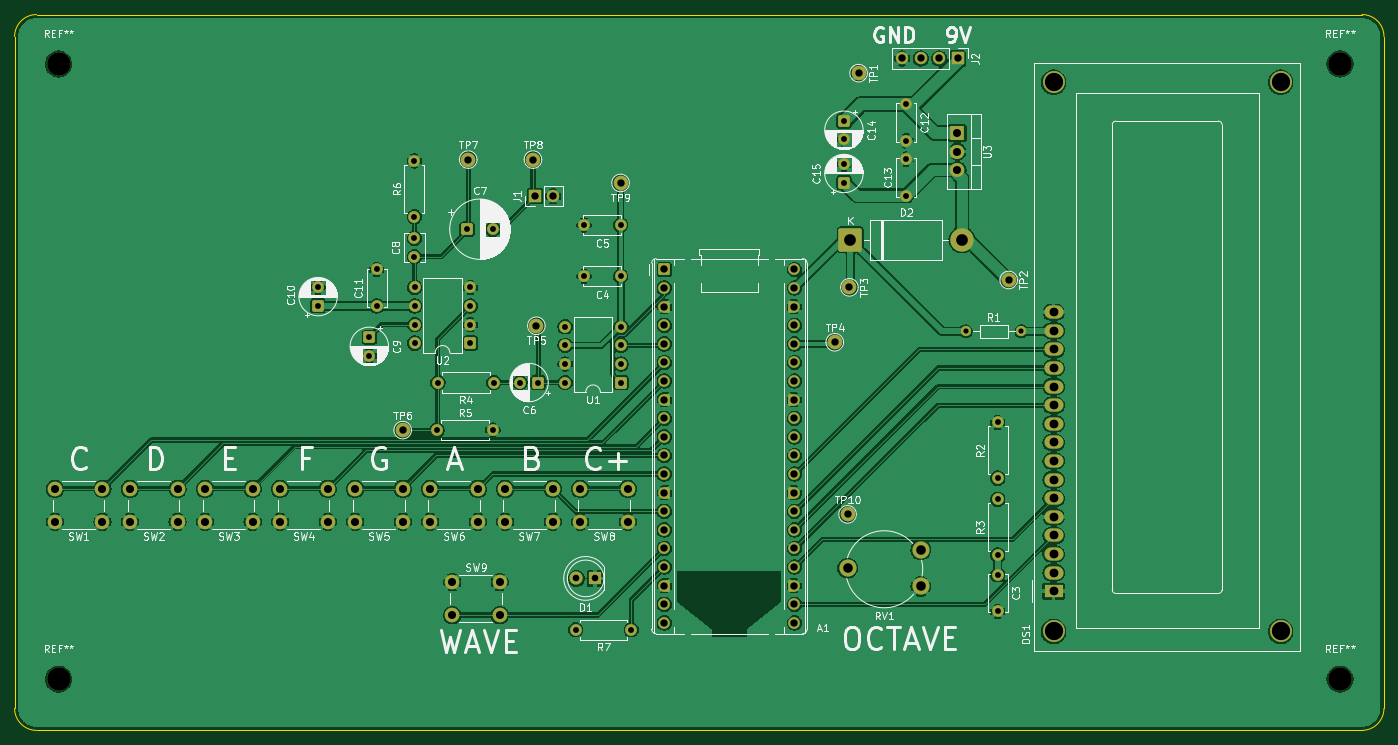
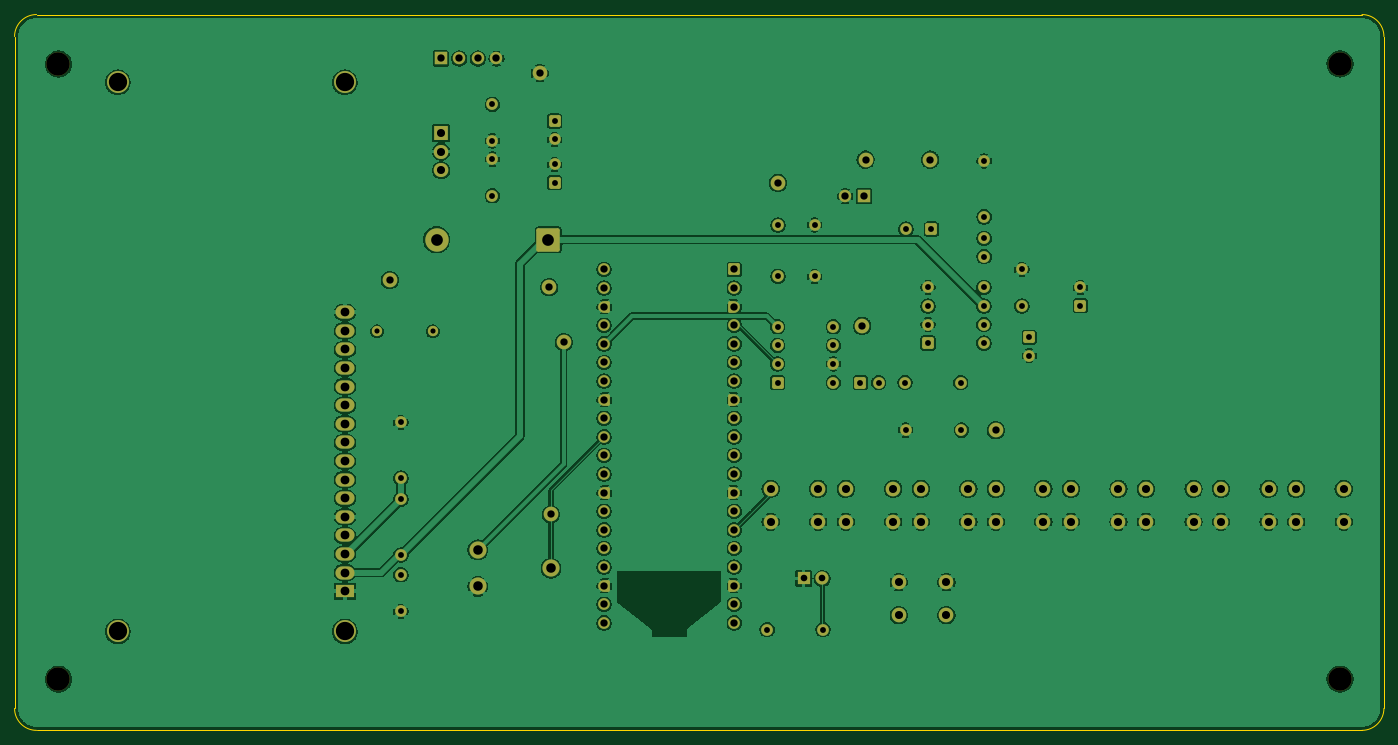
Circuit board: 8 layer files. Board 187.0 x 97.8 mm.
- bottom_copper: digital_audio_synthesizer-B_Cu.gbr (304846 bytes)
- bottom_mask: digital_audio_synthesizer-B_Mask.gbr (9314 bytes)
- outline: digital_audio_synthesizer-Edge_Cuts.gbr (850 bytes)
- top_copper: digital_audio_synthesizer-F_Cu.gbr (308891 bytes)
- top_mask: digital_audio_synthesizer-F_Mask.gbr (9314 bytes)
- top_silk: digital_audio_synthesizer-F_Silkscreen.gbr (131894 bytes)
- drill: digital_audio_synthesizer-NPTH.drl (380 bytes)
- drill: digital_audio_synthesizer-PTH.drl (3349 bytes)

=== bottom_copper: digital_audio_synthesizer-B_Cu.gbr (304846 bytes, source omitted) ===
=== bottom_mask: digital_audio_synthesizer-B_Mask.gbr (9314 bytes, source omitted) ===
=== outline: digital_audio_synthesizer-Edge_Cuts.gbr ===
%TF.GenerationSoftware,KiCad,Pcbnew,10.0.6*%
%TF.CreationDate,2026-11-08T15:00:32-05:00*%
%TF.ProjectId,digital_audio_synthesizer,64696769-7461-46c5-9f61-7564696f5f73,rev?*%
%TF.SameCoordinates,Original*%
%TF.FileFunction,Profile,NP*%
%FSLAX46Y46*%
G04 Gerber Fmt 4.6, Leading zero omitted, Abs format (unit mm)*
G04 Created by KiCad (PCBNEW 10.0.6) date 2026-11-08 15:00:32*
%MOMM*%
%LPD*%
G01*
G04 APERTURE LIST*
%TA.AperFunction,Profile*%
%ADD10C,0.050000*%
%TD*%
G04 APERTURE END LIST*
D10*
X23000000Y-22250000D02*
X23000000Y-22250000D01*
G75*
G02*
X26000000Y-19250000I3000000J0D01*
G01*
X207000000Y-19250000D01*
G75*
G02*
X210000000Y-22250000I0J-3000000D01*
G01*
X210000000Y-114000000D01*
G75*
G02*
X207000000Y-117000000I-3000000J0D01*
G01*
X26000000Y-117000000D01*
G75*
G02*
X23000000Y-114000000I0J3000000D01*
G01*
X23000000Y-22250000D01*
M02*

=== top_copper: digital_audio_synthesizer-F_Cu.gbr (308891 bytes, source omitted) ===
=== top_mask: digital_audio_synthesizer-F_Mask.gbr (9314 bytes, source omitted) ===
=== top_silk: digital_audio_synthesizer-F_Silkscreen.gbr (131894 bytes, source omitted) ===
=== drill: digital_audio_synthesizer-NPTH.drl ===
M48
; DRILL file KiCad 10.0.6 date 2026-11-08T15:02:10
; FORMAT={-:-/ absolute / metric / decimal}
; #@! TF.CreationDate,2026-11-08T15:02:10-05:00
; #@! TF.GenerationSoftware,Kicad,Pcbnew,10.0.6
; #@! TF.FileFunction,NonPlated,1,2,NPTH
FMAT,2
METRIC
; #@! TA.AperFunction,NonPlated,NPTH,ComponentDrill
T1C3.200
%
G90
G05
T1
X29.0Y-26.0
X29.0Y-110.0
X204.0Y-26.0
X204.0Y-110.0
M30

=== drill: digital_audio_synthesizer-PTH.drl ===
M48
; DRILL file KiCad 10.0.6 date 2026-11-08T15:02:10
; FORMAT={-:-/ absolute / metric / decimal}
; #@! TF.CreationDate,2026-11-08T15:02:10-05:00
; #@! TF.GenerationSoftware,Kicad,Pcbnew,10.0.6
; #@! TF.FileFunction,Plated,1,2,PTH
FMAT,2
METRIC
; #@! TA.AperFunction,Plated,PTH,ComponentDrill
T1C0.700
; #@! TA.AperFunction,Plated,PTH,ComponentDrill
T2C0.800
; #@! TA.AperFunction,Plated,PTH,ComponentDrill
T3C0.900
; #@! TA.AperFunction,Plated,PTH,ComponentDrill
T4C1.000
; #@! TA.AperFunction,Plated,PTH,ComponentDrill
T5C1.100
; #@! TA.AperFunction,Plated,PTH,ComponentDrill
T6C1.200
; #@! TA.AperFunction,Plated,PTH,ComponentDrill
T7C1.300
; #@! TA.AperFunction,Plated,PTH,ComponentDrill
T8C1.600
; #@! TA.AperFunction,Plated,PTH,ComponentDrill
T9C2.500
%
G90
G05
T1
X152.88Y-62.5
X160.5Y-62.5
T2
X64.445Y-56.515
X64.445Y-59.015
X71.44Y-63.31
X71.44Y-65.81
X72.445Y-54.06
X72.445Y-59.06
X77.598Y-39.25
X77.598Y-46.87
X77.598Y-49.81
X77.598Y-52.31
X77.63Y-56.5
X77.63Y-59.04
X77.63Y-61.58
X77.63Y-64.12
X80.69Y-76.0
X80.795Y-69.5
X84.787Y-48.56
X85.25Y-56.5
X85.25Y-59.04
X85.25Y-61.58
X85.25Y-64.12
X88.287Y-48.56
X88.31Y-76.0
X88.415Y-69.5
X92.0Y-69.5
X94.5Y-69.5
X98.185Y-61.88
X98.185Y-64.42
X98.185Y-66.96
X98.185Y-69.5
X99.605Y-103.25
X100.75Y-48.0
X100.75Y-55.0
X105.75Y-48.0
X105.75Y-55.0
X105.805Y-61.88
X105.805Y-64.42
X105.805Y-66.96
X105.805Y-69.5
X107.225Y-103.25
X136.25Y-33.795
X136.25Y-36.295
X136.25Y-39.705
X136.25Y-42.205
X144.75Y-31.5
X144.75Y-36.5
X144.75Y-39.0
X144.75Y-44.0
X157.25Y-74.94
X157.25Y-82.56
X157.25Y-85.44
X157.25Y-93.06
X157.25Y-95.75
X157.25Y-100.75
T3
X99.71Y-96.25
X102.25Y-96.25
T4
X76.0Y-76.0
X84.945Y-39.06
X93.787Y-39.06
X94.012Y-44.06
X94.25Y-61.75
X96.552Y-44.06
X105.75Y-42.25
X111.72Y-54.06
X111.72Y-56.6
X111.72Y-59.14
X111.72Y-61.68
X111.72Y-64.22
X111.72Y-66.76
X111.72Y-69.3
X111.72Y-71.84
X111.72Y-74.38
X111.72Y-76.92
X111.72Y-79.46
X111.72Y-82.0
X111.72Y-84.54
X111.72Y-87.08
X111.72Y-89.62
X111.72Y-92.16
X111.72Y-94.7
X111.72Y-97.24
X111.72Y-99.78
X111.72Y-102.32
X129.5Y-54.06
X129.5Y-56.6
X129.5Y-59.14
X129.5Y-61.68
X129.5Y-64.22
X129.5Y-66.76
X129.5Y-69.3
X129.5Y-71.84
X129.5Y-74.38
X129.5Y-76.92
X129.5Y-79.46
X129.5Y-82.0
X129.5Y-84.54
X129.5Y-87.08
X129.5Y-89.62
X129.5Y-92.16
X129.5Y-94.7
X129.5Y-97.24
X129.5Y-99.78
X129.5Y-102.32
X135.0Y-64.0
X136.75Y-87.5
X137.0Y-56.5
X138.25Y-27.25
X144.19Y-25.25
X146.73Y-25.25
X149.27Y-25.25
X151.81Y-25.25
X158.75Y-55.5
T5
X28.5Y-84.0
X28.5Y-88.5
X35.0Y-84.0
X35.0Y-88.5
X38.75Y-84.0
X38.75Y-88.5
X45.25Y-84.0
X45.25Y-88.5
X49.0Y-84.0
X49.0Y-88.5
X55.5Y-84.0
X55.5Y-88.5
X59.25Y-84.0
X59.25Y-88.5
X65.75Y-84.0
X65.75Y-88.5
X69.5Y-84.0
X69.5Y-88.5
X76.0Y-84.0
X76.0Y-88.5
X79.75Y-84.0
X79.75Y-88.5
X82.75Y-96.75
X82.75Y-101.25
X86.25Y-84.0
X86.25Y-88.5
X89.25Y-96.75
X89.25Y-101.25
X90.0Y-84.0
X90.0Y-88.5
X96.5Y-84.0
X96.5Y-88.5
X100.25Y-84.0
X100.25Y-88.5
X106.75Y-84.0
X106.75Y-88.5
X151.75Y-35.42
X151.75Y-37.96
X151.75Y-40.5
T6
X164.892Y-59.9
X164.892Y-62.44
X164.892Y-64.98
X164.892Y-67.52
X164.892Y-70.06
X164.892Y-72.6
X164.892Y-75.14
X164.892Y-77.68
X164.892Y-80.22
X164.892Y-82.76
X164.892Y-85.3
X164.892Y-87.84
X164.892Y-90.38
X164.892Y-92.92
X164.892Y-95.46
X164.892Y-98.0
T7
X136.75Y-94.85
X146.75Y-92.35
X146.75Y-97.35
T8
X137.13Y-50.0
X152.37Y-50.0
T9
X164.892Y-28.5
X164.892Y-103.499
X195.893Y-28.501
X195.893Y-103.499
M30
